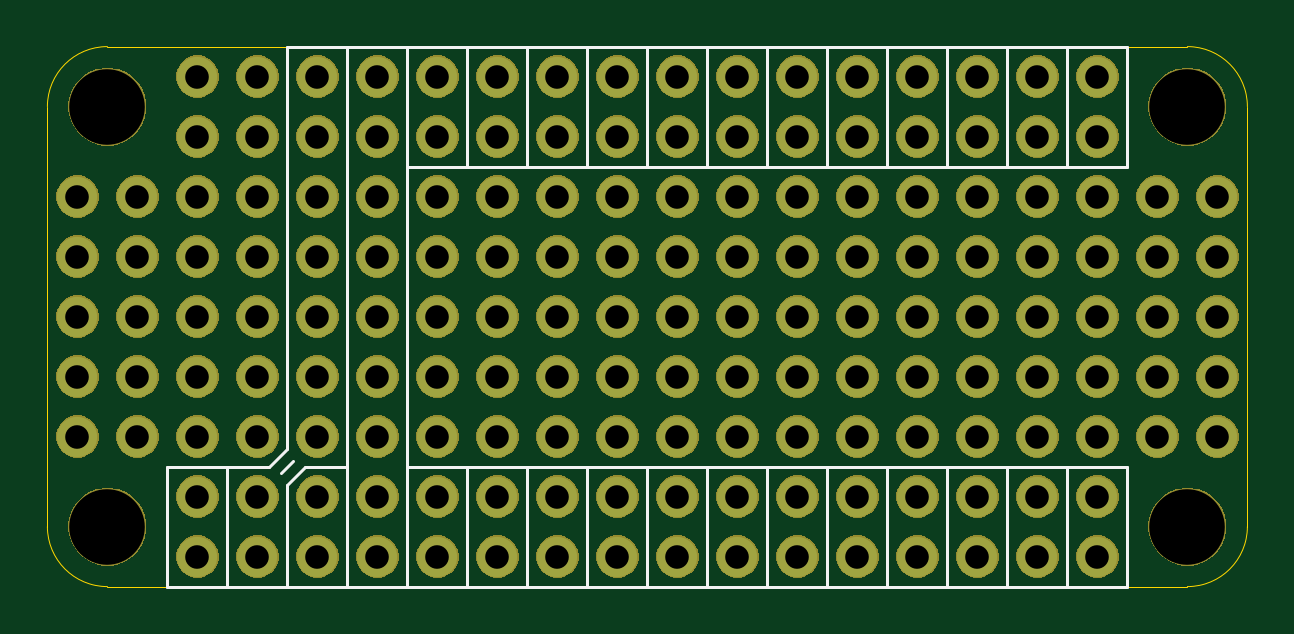
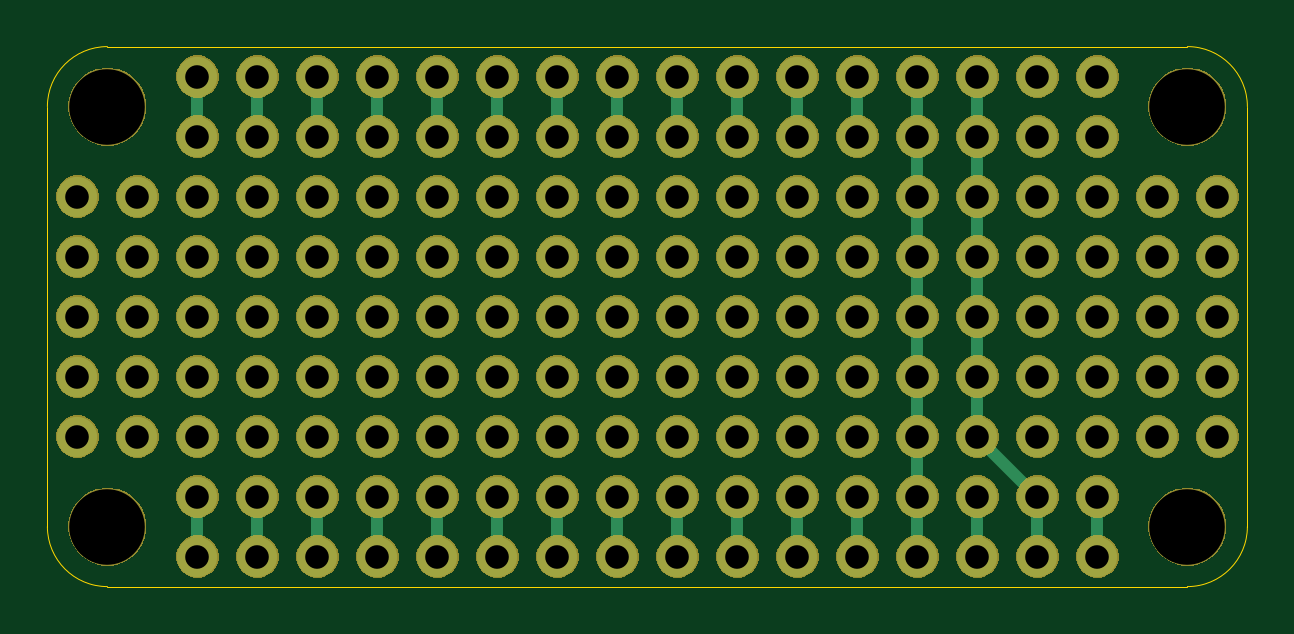
Circuit board: 11 layer files. Board 50.8 x 22.9 mm.
- bottom_copper: FeatherProtoShield-B_Cu.gbr (6752 bytes)
- bottom_mask: FeatherProtoShield-B_Mask.gbr (158449 bytes)
- paste: FeatherProtoShield-B_Paste.gbr (500 bytes)
- bottom_silk: FeatherProtoShield-B_SilkS.gbr (501 bytes)
- outline: FeatherProtoShield-Edge_Cuts.gbr (985 bytes)
- top_copper: FeatherProtoShield-F_Cu.gbr (4628 bytes)
- top_mask: FeatherProtoShield-F_Mask.gbr (158449 bytes)
- paste: FeatherProtoShield-F_Paste.gbr (500 bytes)
- top_silk: FeatherProtoShield-F_SilkS.gbr (5375 bytes)
- drill: FeatherProtoShield-NPTH.drl (349 bytes)
- drill: FeatherProtoShield-PTH.drl (2673 bytes)

=== bottom_copper: FeatherProtoShield-B_Cu.gbr ===
G04 #@! TF.GenerationSoftware,KiCad,Pcbnew,(5.1.5)-3*
G04 #@! TF.CreationDate,2020-05-28T08:00:15-06:00*
G04 #@! TF.ProjectId,FeatherProtoShield,46656174-6865-4725-9072-6f746f536869,rev?*
G04 #@! TF.SameCoordinates,Original*
G04 #@! TF.FileFunction,Copper,L2,Bot*
G04 #@! TF.FilePolarity,Positive*
%FSLAX46Y46*%
G04 Gerber Fmt 4.6, Leading zero omitted, Abs format (unit mm)*
G04 Created by KiCad (PCBNEW (5.1.5)-3) date 2020-05-28 08:00:15*
%MOMM*%
%LPD*%
G04 APERTURE LIST*
%ADD10C,1.700000*%
%ADD11C,0.500000*%
G04 APERTURE END LIST*
D10*
X205740000Y-76200000D03*
X205740000Y-73660000D03*
X205740000Y-71120000D03*
X205740000Y-68580000D03*
X203200000Y-68580000D03*
X203200000Y-71120000D03*
X203200000Y-73660000D03*
X203200000Y-76200000D03*
X203200000Y-78740000D03*
X203200000Y-81280000D03*
X200660000Y-81280000D03*
X200660000Y-78740000D03*
X200660000Y-76200000D03*
X200660000Y-73660000D03*
X200660000Y-71120000D03*
X200660000Y-68580000D03*
X198120000Y-68580000D03*
X198120000Y-71120000D03*
X198120000Y-73660000D03*
X198120000Y-76200000D03*
X198120000Y-78740000D03*
X198120000Y-81280000D03*
X195580000Y-81280000D03*
X195580000Y-78740000D03*
X195580000Y-76200000D03*
X195580000Y-73660000D03*
X195580000Y-71120000D03*
X195580000Y-68580000D03*
X193040000Y-68580000D03*
X193040000Y-71120000D03*
X193040000Y-73660000D03*
X193040000Y-76200000D03*
X193040000Y-78740000D03*
X193040000Y-81280000D03*
X190500000Y-81280000D03*
X190500000Y-78740000D03*
X190500000Y-76200000D03*
X190500000Y-73660000D03*
X190500000Y-71120000D03*
X190500000Y-68580000D03*
X187960000Y-68580000D03*
X187960000Y-71120000D03*
X187960000Y-73660000D03*
X187960000Y-76200000D03*
X187960000Y-78740000D03*
X187960000Y-81280000D03*
X185420000Y-81280000D03*
X185420000Y-78740000D03*
X185420000Y-76200000D03*
X185420000Y-73660000D03*
X185420000Y-71120000D03*
X185420000Y-68580000D03*
X182880000Y-68580000D03*
X182880000Y-71120000D03*
X182880000Y-73660000D03*
X182880000Y-76200000D03*
X182880000Y-78740000D03*
X182880000Y-81280000D03*
X180340000Y-81280000D03*
X180340000Y-78740000D03*
X180340000Y-76200000D03*
X180340000Y-73660000D03*
X180340000Y-71120000D03*
X180340000Y-68580000D03*
X177800000Y-68580000D03*
X177800000Y-71120000D03*
X177800000Y-73660000D03*
X177800000Y-76200000D03*
X177800000Y-78740000D03*
X177800000Y-81280000D03*
X175260000Y-81280000D03*
X175260000Y-78740000D03*
X175260000Y-76200000D03*
X175260000Y-73660000D03*
X175260000Y-71120000D03*
X175260000Y-68580000D03*
X172720000Y-71120000D03*
X172720000Y-73660000D03*
X172720000Y-76200000D03*
X172720000Y-78740000D03*
X172720000Y-81280000D03*
X170180000Y-81280000D03*
X170180000Y-78740000D03*
X167640000Y-78740000D03*
X167640000Y-81280000D03*
X165100000Y-81280000D03*
X165100000Y-78740000D03*
X170180000Y-76200000D03*
X170180000Y-73660000D03*
X170180000Y-71120000D03*
X172720000Y-68580000D03*
X170180000Y-68580000D03*
X167640000Y-68580000D03*
X167640000Y-71120000D03*
X167640000Y-73660000D03*
X167640000Y-76200000D03*
X165100000Y-76200000D03*
X165100000Y-73660000D03*
X165100000Y-71120000D03*
X165100000Y-68580000D03*
X162560000Y-68580000D03*
X162560000Y-71120000D03*
X162560000Y-73660000D03*
X162560000Y-76200000D03*
X160020000Y-76200000D03*
X160020000Y-73660000D03*
X160020000Y-71120000D03*
X160020000Y-68580000D03*
X160020000Y-66040000D03*
X162560000Y-66040000D03*
X165100000Y-66040000D03*
X167640000Y-66040000D03*
X170180000Y-66040000D03*
X172720000Y-66040000D03*
X175260000Y-66040000D03*
X177800000Y-66040000D03*
X180340000Y-66040000D03*
X182880000Y-66040000D03*
X185420000Y-66040000D03*
X187960000Y-66040000D03*
X190500000Y-66040000D03*
X193040000Y-66040000D03*
X195580000Y-66040000D03*
X198120000Y-66040000D03*
X200660000Y-66040000D03*
X203200000Y-66040000D03*
X205740000Y-66040000D03*
X208280000Y-76200000D03*
X208280000Y-73660000D03*
X208280000Y-71120000D03*
X208280000Y-68580000D03*
X208280000Y-66040000D03*
X165100000Y-63500000D03*
X165100000Y-60960000D03*
X167640000Y-63500000D03*
X167640000Y-60960000D03*
X170180000Y-63500000D03*
X172720000Y-63500000D03*
X175260000Y-63500000D03*
X177800000Y-63500000D03*
X180340000Y-63500000D03*
X182880000Y-63500000D03*
X185420000Y-63500000D03*
X187960000Y-63500000D03*
X190500000Y-63500000D03*
X193040000Y-63500000D03*
X195580000Y-63500000D03*
X198120000Y-63500000D03*
X200660000Y-63500000D03*
X203200000Y-63500000D03*
X203200000Y-60960000D03*
X200660000Y-60960000D03*
X198120000Y-60960000D03*
X195580000Y-60960000D03*
X193040000Y-60960000D03*
X190500000Y-60960000D03*
X187960000Y-60960000D03*
X185420000Y-60960000D03*
X182880000Y-60960000D03*
X180340000Y-60960000D03*
X177800000Y-60960000D03*
X175260000Y-60960000D03*
X172720000Y-60960000D03*
X170180000Y-60960000D03*
D11*
X203200000Y-81280000D02*
X203200000Y-78740000D01*
X200660000Y-81280000D02*
X200660000Y-78740000D01*
X198120000Y-81280000D02*
X198120000Y-78740000D01*
X195580000Y-81280000D02*
X195580000Y-78740000D01*
X193040000Y-81280000D02*
X193040000Y-78740000D01*
X190500000Y-81280000D02*
X190500000Y-78740000D01*
X187960000Y-81280000D02*
X187960000Y-78740000D01*
X185420000Y-81280000D02*
X185420000Y-78740000D01*
X182880000Y-81280000D02*
X182880000Y-78740000D01*
X180340000Y-81280000D02*
X180340000Y-78740000D01*
X177800000Y-81280000D02*
X177800000Y-78740000D01*
X175260000Y-81280000D02*
X175260000Y-78740000D01*
X172720000Y-81280000D02*
X172720000Y-78740000D01*
X170180000Y-81280000D02*
X170180000Y-78740000D01*
X167640000Y-81280000D02*
X167640000Y-78740000D01*
X167640000Y-78740000D02*
X170180000Y-76200000D01*
X172720000Y-78740000D02*
X172720000Y-76200000D01*
X172720000Y-76200000D02*
X172720000Y-73660000D01*
X172720000Y-73660000D02*
X172720000Y-71120000D01*
X172720000Y-71120000D02*
X172720000Y-68580000D01*
X172720000Y-68580000D02*
X172720000Y-66040000D01*
X172720000Y-66040000D02*
X172720000Y-63500000D01*
X172720000Y-63500000D02*
X172720000Y-60960000D01*
X170180000Y-76200000D02*
X170180000Y-73660000D01*
X170180000Y-73660000D02*
X170180000Y-71120000D01*
X170180000Y-71120000D02*
X170180000Y-68580000D01*
X170180000Y-68580000D02*
X170180000Y-66040000D01*
X170180000Y-66040000D02*
X170180000Y-63500000D01*
X170180000Y-63500000D02*
X170180000Y-60960000D01*
X203200000Y-60960000D02*
X203200000Y-63500000D01*
X200660000Y-60960000D02*
X200660000Y-63500000D01*
X198120000Y-60960000D02*
X198120000Y-63500000D01*
X195580000Y-60960000D02*
X195580000Y-63500000D01*
X193040000Y-60960000D02*
X193040000Y-63500000D01*
X190500000Y-60960000D02*
X190500000Y-63500000D01*
X187960000Y-60960000D02*
X187960000Y-63500000D01*
X185420000Y-60960000D02*
X185420000Y-63500000D01*
X182880000Y-60960000D02*
X182880000Y-63500000D01*
X180340000Y-60960000D02*
X180340000Y-63500000D01*
X177800000Y-60960000D02*
X177800000Y-63500000D01*
X175260000Y-60960000D02*
X175260000Y-63500000D01*
X165100000Y-78740000D02*
X165100000Y-81280000D01*
M02*

=== bottom_mask: FeatherProtoShield-B_Mask.gbr (158449 bytes, source omitted) ===
=== paste: FeatherProtoShield-B_Paste.gbr ===
G04 #@! TF.GenerationSoftware,KiCad,Pcbnew,(5.1.5)-3*
G04 #@! TF.CreationDate,2020-05-28T08:00:16-06:00*
G04 #@! TF.ProjectId,FeatherProtoShield,46656174-6865-4725-9072-6f746f536869,rev?*
G04 #@! TF.SameCoordinates,Original*
G04 #@! TF.FileFunction,Paste,Bot*
G04 #@! TF.FilePolarity,Positive*
%FSLAX46Y46*%
G04 Gerber Fmt 4.6, Leading zero omitted, Abs format (unit mm)*
G04 Created by KiCad (PCBNEW (5.1.5)-3) date 2020-05-28 08:00:16*
%MOMM*%
%LPD*%
G04 APERTURE LIST*
G04 APERTURE END LIST*
M02*

=== bottom_silk: FeatherProtoShield-B_SilkS.gbr ===
G04 #@! TF.GenerationSoftware,KiCad,Pcbnew,(5.1.5)-3*
G04 #@! TF.CreationDate,2020-05-28T08:00:16-06:00*
G04 #@! TF.ProjectId,FeatherProtoShield,46656174-6865-4725-9072-6f746f536869,rev?*
G04 #@! TF.SameCoordinates,Original*
G04 #@! TF.FileFunction,Legend,Bot*
G04 #@! TF.FilePolarity,Positive*
%FSLAX46Y46*%
G04 Gerber Fmt 4.6, Leading zero omitted, Abs format (unit mm)*
G04 Created by KiCad (PCBNEW (5.1.5)-3) date 2020-05-28 08:00:16*
%MOMM*%
%LPD*%
G04 APERTURE LIST*
G04 APERTURE END LIST*
M02*

=== outline: FeatherProtoShield-Edge_Cuts.gbr ===
G04 #@! TF.GenerationSoftware,KiCad,Pcbnew,(5.1.5)-3*
G04 #@! TF.CreationDate,2020-05-28T08:00:16-06:00*
G04 #@! TF.ProjectId,FeatherProtoShield,46656174-6865-4725-9072-6f746f536869,rev?*
G04 #@! TF.SameCoordinates,Original*
G04 #@! TF.FileFunction,Profile,NP*
%FSLAX46Y46*%
G04 Gerber Fmt 4.6, Leading zero omitted, Abs format (unit mm)*
G04 Created by KiCad (PCBNEW (5.1.5)-3) date 2020-05-28 08:00:16*
%MOMM*%
%LPD*%
G04 APERTURE LIST*
%ADD10C,0.050000*%
G04 APERTURE END LIST*
D10*
X161290000Y-82550000D02*
G75*
G02X158750000Y-80010000I0J2540000D01*
G01*
X209550000Y-80010000D02*
G75*
G02X207010000Y-82550000I-2540000J0D01*
G01*
X207010000Y-59690000D02*
G75*
G02X209550000Y-62230000I0J-2540000D01*
G01*
X158750000Y-62230000D02*
G75*
G02X161290000Y-59690000I2540000J0D01*
G01*
X158750000Y-62230000D02*
X158750000Y-80010000D01*
X207010000Y-59690000D02*
X161290000Y-59690000D01*
X209550000Y-80010000D02*
X209550000Y-62230000D01*
X161290000Y-82550000D02*
X207010000Y-82550000D01*
M02*

=== top_copper: FeatherProtoShield-F_Cu.gbr ===
G04 #@! TF.GenerationSoftware,KiCad,Pcbnew,(5.1.5)-3*
G04 #@! TF.CreationDate,2020-05-28T08:00:15-06:00*
G04 #@! TF.ProjectId,FeatherProtoShield,46656174-6865-4725-9072-6f746f536869,rev?*
G04 #@! TF.SameCoordinates,Original*
G04 #@! TF.FileFunction,Copper,L1,Top*
G04 #@! TF.FilePolarity,Positive*
%FSLAX46Y46*%
G04 Gerber Fmt 4.6, Leading zero omitted, Abs format (unit mm)*
G04 Created by KiCad (PCBNEW (5.1.5)-3) date 2020-05-28 08:00:15*
%MOMM*%
%LPD*%
G04 APERTURE LIST*
%ADD10C,1.700000*%
G04 APERTURE END LIST*
D10*
X205740000Y-76200000D03*
X205740000Y-73660000D03*
X205740000Y-71120000D03*
X205740000Y-68580000D03*
X203200000Y-68580000D03*
X203200000Y-71120000D03*
X203200000Y-73660000D03*
X203200000Y-76200000D03*
X203200000Y-78740000D03*
X203200000Y-81280000D03*
X200660000Y-81280000D03*
X200660000Y-78740000D03*
X200660000Y-76200000D03*
X200660000Y-73660000D03*
X200660000Y-71120000D03*
X200660000Y-68580000D03*
X198120000Y-68580000D03*
X198120000Y-71120000D03*
X198120000Y-73660000D03*
X198120000Y-76200000D03*
X198120000Y-78740000D03*
X198120000Y-81280000D03*
X195580000Y-81280000D03*
X195580000Y-78740000D03*
X195580000Y-76200000D03*
X195580000Y-73660000D03*
X195580000Y-71120000D03*
X195580000Y-68580000D03*
X193040000Y-68580000D03*
X193040000Y-71120000D03*
X193040000Y-73660000D03*
X193040000Y-76200000D03*
X193040000Y-78740000D03*
X193040000Y-81280000D03*
X190500000Y-81280000D03*
X190500000Y-78740000D03*
X190500000Y-76200000D03*
X190500000Y-73660000D03*
X190500000Y-71120000D03*
X190500000Y-68580000D03*
X187960000Y-68580000D03*
X187960000Y-71120000D03*
X187960000Y-73660000D03*
X187960000Y-76200000D03*
X187960000Y-78740000D03*
X187960000Y-81280000D03*
X185420000Y-81280000D03*
X185420000Y-78740000D03*
X185420000Y-76200000D03*
X185420000Y-73660000D03*
X185420000Y-71120000D03*
X185420000Y-68580000D03*
X182880000Y-68580000D03*
X182880000Y-71120000D03*
X182880000Y-73660000D03*
X182880000Y-76200000D03*
X182880000Y-78740000D03*
X182880000Y-81280000D03*
X180340000Y-81280000D03*
X180340000Y-78740000D03*
X180340000Y-76200000D03*
X180340000Y-73660000D03*
X180340000Y-71120000D03*
X180340000Y-68580000D03*
X177800000Y-68580000D03*
X177800000Y-71120000D03*
X177800000Y-73660000D03*
X177800000Y-76200000D03*
X177800000Y-78740000D03*
X177800000Y-81280000D03*
X175260000Y-81280000D03*
X175260000Y-78740000D03*
X175260000Y-76200000D03*
X175260000Y-73660000D03*
X175260000Y-71120000D03*
X175260000Y-68580000D03*
X172720000Y-71120000D03*
X172720000Y-73660000D03*
X172720000Y-76200000D03*
X172720000Y-78740000D03*
X172720000Y-81280000D03*
X170180000Y-81280000D03*
X170180000Y-78740000D03*
X167640000Y-78740000D03*
X167640000Y-81280000D03*
X165100000Y-81280000D03*
X165100000Y-78740000D03*
X170180000Y-76200000D03*
X170180000Y-73660000D03*
X170180000Y-71120000D03*
X172720000Y-68580000D03*
X170180000Y-68580000D03*
X167640000Y-68580000D03*
X167640000Y-71120000D03*
X167640000Y-73660000D03*
X167640000Y-76200000D03*
X165100000Y-76200000D03*
X165100000Y-73660000D03*
X165100000Y-71120000D03*
X165100000Y-68580000D03*
X162560000Y-68580000D03*
X162560000Y-71120000D03*
X162560000Y-73660000D03*
X162560000Y-76200000D03*
X160020000Y-76200000D03*
X160020000Y-73660000D03*
X160020000Y-71120000D03*
X160020000Y-68580000D03*
X160020000Y-66040000D03*
X162560000Y-66040000D03*
X165100000Y-66040000D03*
X167640000Y-66040000D03*
X170180000Y-66040000D03*
X172720000Y-66040000D03*
X175260000Y-66040000D03*
X177800000Y-66040000D03*
X180340000Y-66040000D03*
X182880000Y-66040000D03*
X185420000Y-66040000D03*
X187960000Y-66040000D03*
X190500000Y-66040000D03*
X193040000Y-66040000D03*
X195580000Y-66040000D03*
X198120000Y-66040000D03*
X200660000Y-66040000D03*
X203200000Y-66040000D03*
X205740000Y-66040000D03*
X208280000Y-76200000D03*
X208280000Y-73660000D03*
X208280000Y-71120000D03*
X208280000Y-68580000D03*
X208280000Y-66040000D03*
X165100000Y-63500000D03*
X165100000Y-60960000D03*
X167640000Y-63500000D03*
X167640000Y-60960000D03*
X170180000Y-63500000D03*
X172720000Y-63500000D03*
X175260000Y-63500000D03*
X177800000Y-63500000D03*
X180340000Y-63500000D03*
X182880000Y-63500000D03*
X185420000Y-63500000D03*
X187960000Y-63500000D03*
X190500000Y-63500000D03*
X193040000Y-63500000D03*
X195580000Y-63500000D03*
X198120000Y-63500000D03*
X200660000Y-63500000D03*
X203200000Y-63500000D03*
X203200000Y-60960000D03*
X200660000Y-60960000D03*
X198120000Y-60960000D03*
X195580000Y-60960000D03*
X193040000Y-60960000D03*
X190500000Y-60960000D03*
X187960000Y-60960000D03*
X185420000Y-60960000D03*
X182880000Y-60960000D03*
X180340000Y-60960000D03*
X177800000Y-60960000D03*
X175260000Y-60960000D03*
X172720000Y-60960000D03*
X170180000Y-60960000D03*
M02*

=== top_mask: FeatherProtoShield-F_Mask.gbr (158449 bytes, source omitted) ===
=== paste: FeatherProtoShield-F_Paste.gbr ===
G04 #@! TF.GenerationSoftware,KiCad,Pcbnew,(5.1.5)-3*
G04 #@! TF.CreationDate,2020-05-28T08:00:15-06:00*
G04 #@! TF.ProjectId,FeatherProtoShield,46656174-6865-4725-9072-6f746f536869,rev?*
G04 #@! TF.SameCoordinates,Original*
G04 #@! TF.FileFunction,Paste,Top*
G04 #@! TF.FilePolarity,Positive*
%FSLAX46Y46*%
G04 Gerber Fmt 4.6, Leading zero omitted, Abs format (unit mm)*
G04 Created by KiCad (PCBNEW (5.1.5)-3) date 2020-05-28 08:00:15*
%MOMM*%
%LPD*%
G04 APERTURE LIST*
G04 APERTURE END LIST*
M02*

=== top_silk: FeatherProtoShield-F_SilkS.gbr ===
G04 #@! TF.GenerationSoftware,KiCad,Pcbnew,(5.1.5)-3*
G04 #@! TF.CreationDate,2020-05-28T08:00:16-06:00*
G04 #@! TF.ProjectId,FeatherProtoShield,46656174-6865-4725-9072-6f746f536869,rev?*
G04 #@! TF.SameCoordinates,Original*
G04 #@! TF.FileFunction,Legend,Top*
G04 #@! TF.FilePolarity,Positive*
%FSLAX46Y46*%
G04 Gerber Fmt 4.6, Leading zero omitted, Abs format (unit mm)*
G04 Created by KiCad (PCBNEW (5.1.5)-3) date 2020-05-28 08:00:16*
%MOMM*%
%LPD*%
G04 APERTURE LIST*
%ADD10C,0.120000*%
G04 APERTURE END LIST*
D10*
X163830000Y-77470000D02*
X166370000Y-77470000D01*
X166370000Y-77470000D02*
X167640000Y-77470000D01*
X168148000Y-77470000D02*
X168910000Y-76708000D01*
X168910000Y-76708000D02*
X168910000Y-76200000D01*
X167640000Y-77470000D02*
X168148000Y-77470000D01*
X168656000Y-77724000D02*
X169164000Y-77216000D01*
X169672000Y-77470000D02*
X170180000Y-77470000D01*
X168910000Y-78232000D02*
X169672000Y-77470000D01*
X168910000Y-78740000D02*
X168910000Y-78232000D01*
X168910000Y-59690000D02*
X168910000Y-76200000D01*
X171450000Y-59690000D02*
X168910000Y-59690000D01*
X171450000Y-59690000D02*
X171450000Y-77470000D01*
X173990000Y-59690000D02*
X171450000Y-59690000D01*
X173990000Y-77470000D02*
X173990000Y-64770000D01*
X204470000Y-82550000D02*
X201930000Y-82550000D01*
X204470000Y-77470000D02*
X204470000Y-82550000D01*
X201930000Y-77470000D02*
X204470000Y-77470000D01*
X201930000Y-82550000D02*
X199390000Y-82550000D01*
X201930000Y-77470000D02*
X201930000Y-82550000D01*
X199390000Y-77470000D02*
X201930000Y-77470000D01*
X199390000Y-82550000D02*
X196850000Y-82550000D01*
X199390000Y-77470000D02*
X199390000Y-82550000D01*
X196850000Y-77470000D02*
X199390000Y-77470000D01*
X196850000Y-82550000D02*
X194310000Y-82550000D01*
X196850000Y-77470000D02*
X196850000Y-82550000D01*
X194310000Y-77470000D02*
X196850000Y-77470000D01*
X194310000Y-82550000D02*
X191770000Y-82550000D01*
X194310000Y-77470000D02*
X194310000Y-82550000D01*
X191770000Y-77470000D02*
X194310000Y-77470000D01*
X191770000Y-82550000D02*
X189230000Y-82550000D01*
X191770000Y-77470000D02*
X191770000Y-82550000D01*
X189230000Y-77470000D02*
X191770000Y-77470000D01*
X189230000Y-82550000D02*
X186690000Y-82550000D01*
X189230000Y-77470000D02*
X189230000Y-82550000D01*
X186690000Y-77470000D02*
X189230000Y-77470000D01*
X186690000Y-82550000D02*
X184150000Y-82550000D01*
X186690000Y-77470000D02*
X186690000Y-82550000D01*
X184150000Y-77470000D02*
X186690000Y-77470000D01*
X184150000Y-82550000D02*
X181610000Y-82550000D01*
X184150000Y-77470000D02*
X184150000Y-82550000D01*
X181610000Y-77470000D02*
X184150000Y-77470000D01*
X181610000Y-82550000D02*
X179070000Y-82550000D01*
X181610000Y-77470000D02*
X181610000Y-82550000D01*
X179070000Y-77470000D02*
X181610000Y-77470000D01*
X179070000Y-82550000D02*
X176530000Y-82550000D01*
X179070000Y-77470000D02*
X179070000Y-82550000D01*
X176530000Y-77470000D02*
X179070000Y-77470000D01*
X176530000Y-82550000D02*
X173990000Y-82550000D01*
X176530000Y-77470000D02*
X176530000Y-82550000D01*
X173990000Y-77470000D02*
X176530000Y-77470000D01*
X173990000Y-82550000D02*
X171450000Y-82550000D01*
X173990000Y-77470000D02*
X173990000Y-82550000D01*
X171450000Y-82550000D02*
X168910000Y-82550000D01*
X171450000Y-77470000D02*
X171450000Y-82550000D01*
X170180000Y-77470000D02*
X171450000Y-77470000D01*
X168910000Y-82550000D02*
X166370000Y-82550000D01*
X168910000Y-78740000D02*
X168910000Y-82550000D01*
X166370000Y-82550000D02*
X163830000Y-82550000D01*
X166370000Y-77470000D02*
X166370000Y-82550000D01*
X163830000Y-82550000D02*
X163830000Y-77470000D01*
X204470000Y-59690000D02*
X201930000Y-59690000D01*
X204470000Y-64770000D02*
X204470000Y-59690000D01*
X201930000Y-64770000D02*
X204470000Y-64770000D01*
X201930000Y-59690000D02*
X199390000Y-59690000D01*
X201930000Y-64770000D02*
X201930000Y-59690000D01*
X199390000Y-64770000D02*
X201930000Y-64770000D01*
X199390000Y-59690000D02*
X196850000Y-59690000D01*
X199390000Y-64770000D02*
X199390000Y-59690000D01*
X196850000Y-64770000D02*
X199390000Y-64770000D01*
X196850000Y-59690000D02*
X194310000Y-59690000D01*
X196850000Y-64770000D02*
X196850000Y-59690000D01*
X194310000Y-64770000D02*
X196850000Y-64770000D01*
X194310000Y-59690000D02*
X191770000Y-59690000D01*
X194310000Y-64770000D02*
X194310000Y-59690000D01*
X191770000Y-64770000D02*
X194310000Y-64770000D01*
X191770000Y-59690000D02*
X189230000Y-59690000D01*
X191770000Y-64770000D02*
X191770000Y-59690000D01*
X189230000Y-64770000D02*
X191770000Y-64770000D01*
X189230000Y-59690000D02*
X186690000Y-59690000D01*
X189230000Y-64770000D02*
X189230000Y-59690000D01*
X186690000Y-64770000D02*
X189230000Y-64770000D01*
X186690000Y-59690000D02*
X184150000Y-59690000D01*
X186690000Y-64770000D02*
X186690000Y-59690000D01*
X184150000Y-64770000D02*
X186690000Y-64770000D01*
X184150000Y-59690000D02*
X181610000Y-59690000D01*
X184150000Y-64770000D02*
X184150000Y-59690000D01*
X181610000Y-64770000D02*
X184150000Y-64770000D01*
X181610000Y-59690000D02*
X179070000Y-59690000D01*
X181610000Y-64770000D02*
X181610000Y-59690000D01*
X179070000Y-64770000D02*
X181610000Y-64770000D01*
X179070000Y-59690000D02*
X176530000Y-59690000D01*
X179070000Y-64770000D02*
X179070000Y-59690000D01*
X176530000Y-64770000D02*
X179070000Y-64770000D01*
X176530000Y-59690000D02*
X173990000Y-59690000D01*
X176530000Y-64770000D02*
X176530000Y-59690000D01*
X173990000Y-64770000D02*
X176530000Y-64770000D01*
X173990000Y-59690000D02*
X173990000Y-64770000D01*
M02*

=== drill: FeatherProtoShield-NPTH.drl ===
M48
; DRILL file {KiCad (5.1.5)-3} date 2020-05-28 8:00:19 AM
; FORMAT={-:-/ absolute / metric / decimal}
; #@! TF.CreationDate,2020-05-28T08:00:19-06:00
; #@! TF.GenerationSoftware,Kicad,Pcbnew,(5.1.5)-3
; #@! TF.FileFunction,NonPlated,1,2,NPTH
FMAT,2
METRIC
T1C3.200
%
G90
G05
T1
X207.01Y-62.23
X161.29Y-80.01
X207.01Y-80.01
X161.29Y-62.23
T0
M30

=== drill: FeatherProtoShield-PTH.drl ===
M48
; DRILL file {KiCad (5.1.5)-3} date 2020-05-28 8:00:19 AM
; FORMAT={-:-/ absolute / metric / decimal}
; #@! TF.CreationDate,2020-05-28T08:00:19-06:00
; #@! TF.GenerationSoftware,Kicad,Pcbnew,(5.1.5)-3
; #@! TF.FileFunction,Plated,1,2,PTH
FMAT,2
METRIC
T1C1.000
%
G90
G05
T1
X185.42Y-66.04
X177.8Y-76.2
X198.12Y-66.04
X185.42Y-73.66
X200.66Y-66.04
X165.1Y-78.74
X193.04Y-78.74
X167.64Y-66.04
X170.18Y-68.58
X162.56Y-73.66
X167.64Y-78.74
X172.72Y-71.12
X205.74Y-68.58
X203.2Y-78.74
X170.18Y-63.5
X200.66Y-73.66
X187.96Y-60.96
X195.58Y-81.28
X198.12Y-63.5
X190.5Y-78.74
X172.72Y-60.96
X190.5Y-71.12
X160.02Y-76.2
X187.96Y-71.12
X185.42Y-63.5
X180.34Y-81.28
X165.1Y-60.96
X182.88Y-73.66
X160.02Y-71.12
X175.26Y-81.28
X190.5Y-81.28
X175.26Y-66.04
X170.18Y-81.28
X165.1Y-81.28
X165.1Y-71.12
X172.72Y-73.66
X203.2Y-76.2
X203.2Y-81.28
X198.12Y-73.66
X180.34Y-60.96
X195.58Y-78.74
X180.34Y-68.58
X170.18Y-60.96
X190.5Y-68.58
X193.04Y-66.04
X187.96Y-73.66
X187.96Y-63.5
X172.72Y-66.04
X182.88Y-71.12
X170.18Y-76.2
X185.42Y-71.12
X160.02Y-68.58
X167.64Y-81.28
X185.42Y-78.74
X195.58Y-66.04
X170.18Y-73.66
X167.64Y-73.66
X170.18Y-71.12
X203.2Y-68.58
X198.12Y-68.58
X200.66Y-71.12
X195.58Y-71.12
X175.26Y-60.96
X195.58Y-76.2
X195.58Y-63.5
X177.8Y-78.74
X182.88Y-66.04
X187.96Y-68.58
X180.34Y-63.5
X208.28Y-73.66
X187.96Y-78.74
X180.34Y-66.04
X182.88Y-78.74
X167.64Y-63.5
X167.64Y-68.58
X180.34Y-73.66
X160.02Y-66.04
X175.26Y-78.74
X177.8Y-66.04
X165.1Y-76.2
X165.1Y-68.58
X205.74Y-73.66
X205.74Y-76.2
X200.66Y-68.58
X198.12Y-76.2
X193.04Y-71.12
X193.04Y-68.58
X193.04Y-60.96
X190.5Y-76.2
X208.28Y-76.2
X185.42Y-68.58
X175.26Y-63.5
X208.28Y-66.04
X187.96Y-81.28
X190.5Y-63.5
X167.64Y-60.96
X180.34Y-71.12
X160.02Y-73.66
X167.64Y-76.2
X182.88Y-76.2
X162.56Y-66.04
X172.72Y-78.74
X175.26Y-76.2
X175.26Y-71.12
X167.64Y-71.12
X203.2Y-71.12
X195.58Y-73.66
X200.66Y-81.28
X200.66Y-63.5
X198.12Y-71.12
X182.88Y-60.96
X193.04Y-73.66
X203.2Y-63.5
X180.34Y-78.74
X172.72Y-63.5
X208.28Y-71.12
X182.88Y-68.58
X187.96Y-66.04
X185.42Y-81.28
X177.8Y-60.96
X203.2Y-66.04
X187.96Y-76.2
X165.1Y-63.5
X162.56Y-68.58
X177.8Y-71.12
X205.74Y-66.04
X172.72Y-81.28
X175.26Y-73.66
X170.18Y-78.74
X165.1Y-73.66
X205.74Y-71.12
X195.58Y-68.58
X200.66Y-78.74
X185.42Y-60.96
X198.12Y-78.74
X198.12Y-60.96
X193.04Y-76.2
X203.2Y-60.96
X177.8Y-81.28
X177.8Y-63.5
X208.28Y-68.58
X177.8Y-68.58
X193.04Y-63.5
X170.18Y-66.04
X180.34Y-76.2
X185.42Y-76.2
X190.5Y-66.04
X182.88Y-81.28
X165.1Y-66.04
X162.56Y-71.12
X172.72Y-68.58
X172.72Y-76.2
X175.26Y-68.58
X203.2Y-73.66
X200.66Y-76.2
X200.66Y-60.96
X198.12Y-81.28
X195.58Y-60.96
X193.04Y-81.28
X190.5Y-73.66
X190.5Y-60.96
X162.56Y-76.2
X177.8Y-73.66
X182.88Y-63.5
T0
M30

